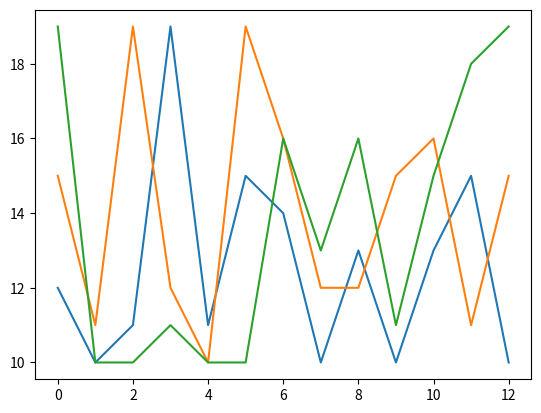

The matplotlib source for this figure:
import numpy as np  
import pandas as pd 
import matplotlib.pyplot as plt 
import array
import sys 

np.random.seed(10)
this_array = np.random.rand(10, 2)
print(this_array)
print(this_array.mean())
print("---------------------------------")

this_array = np.random.random((10, 2))
print(this_array)
print(this_array.mean())
print("---------------------------------")

this_array = np.random.normal(1, 0.2, (10, 3))
print(this_array)
print("---------------------------------")

this_array = np.random.randint((10, 20))
print(this_array)
print("---------------------------------")

this_array = np.random.randint(10, 20, (13,3))
print(this_array)
print("---------------------------------")


# new in latest numpy
# rng = np.random.default_rng() 
# a = rng.random(size=10)
# print(a)

plt.plot(this_array)
plt.show()